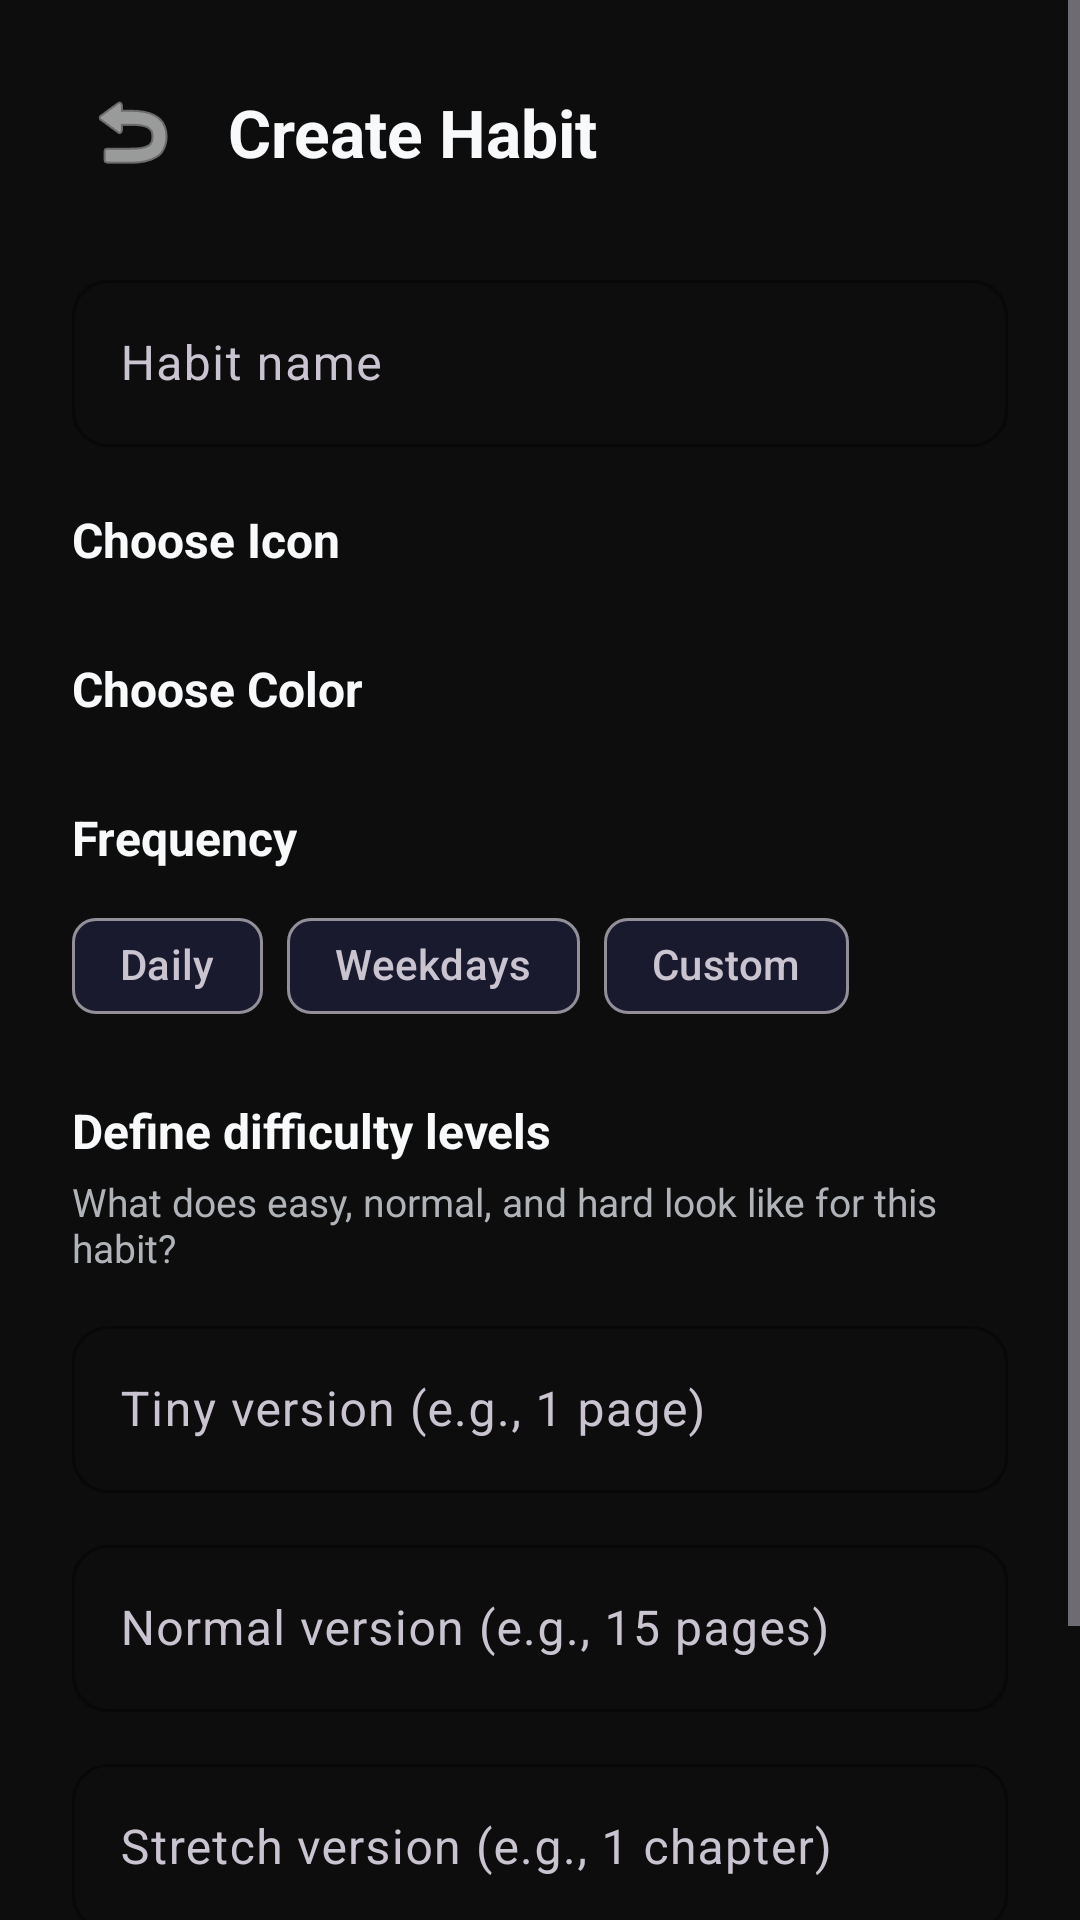

Android layout source for this screen:
<!-- AndroidManifest.xml: application theme Theme.HabitTracker -->
<!-- res/layout/activity_create_habit.xml -->
<?xml version="1.0" encoding="utf-8"?>
<ScrollView xmlns:android="http://schemas.android.com/apk/res/android"
    xmlns:app="http://schemas.android.com/apk/res-auto"
    android:layout_width="match_parent"
    android:layout_height="match_parent"
    android:background="@color/background_primary"
    android:fillViewport="true">

    <LinearLayout
        android:layout_width="match_parent"
        android:layout_height="wrap_content"
        android:orientation="vertical"
        android:padding="24dp">

        
        <LinearLayout
            android:layout_width="match_parent"
            android:layout_height="wrap_content"
            android:gravity="center_vertical"
            android:layout_marginBottom="24dp">

            <ImageButton
                android:id="@+id/btn_back"
                android:layout_width="40dp"
                android:layout_height="40dp"
                android:background="?attr/selectableItemBackgroundBorderless"
                android:src="@android:drawable/ic_menu_revert"
                android:contentDescription="Back"
                app:tint="@color/text_primary" />

            <TextView
                android:id="@+id/title"
                android:layout_width="wrap_content"
                android:layout_height="wrap_content"
                android:text="@string/create_habit"
                android:textColor="@color/text_primary"
                android:textSize="22sp"
                android:textStyle="bold"
                android:layout_marginStart="12dp" />
        </LinearLayout>

        
        <com.google.android.material.textfield.TextInputLayout
            android:id="@+id/name_layout"
            style="@style/Widget.HabitTracker.TextInput"
            android:layout_width="match_parent"
            android:layout_height="wrap_content"
            android:layout_marginBottom="20dp"
            android:hint="@string/habit_name_hint">

            <com.google.android.material.textfield.TextInputEditText
                android:id="@+id/name_input"
                android:layout_width="match_parent"
                android:layout_height="wrap_content"
                android:textColor="@color/text_primary" />
        </com.google.android.material.textfield.TextInputLayout>

        
        <TextView
            android:layout_width="wrap_content"
            android:layout_height="wrap_content"
            android:text="@string/choose_icon"
            android:textColor="@color/text_primary"
            android:textSize="16sp"
            android:textStyle="bold"
            android:layout_marginBottom="8dp" />

        
        <androidx.recyclerview.widget.RecyclerView
            android:id="@+id/icon_grid"
            android:layout_width="match_parent"
            android:layout_height="wrap_content"
            android:layout_marginBottom="20dp" />

        
        <TextView
            android:layout_width="wrap_content"
            android:layout_height="wrap_content"
            android:text="@string/choose_color"
            android:textColor="@color/text_primary"
            android:textSize="16sp"
            android:textStyle="bold"
            android:layout_marginBottom="8dp" />

        
        <LinearLayout
            android:id="@+id/color_palette"
            android:layout_width="match_parent"
            android:layout_height="wrap_content"
            android:gravity="center"
            android:orientation="horizontal"
            android:layout_marginBottom="20dp" />

        
        <TextView
            android:layout_width="wrap_content"
            android:layout_height="wrap_content"
            android:text="@string/cadence"
            android:textColor="@color/text_primary"
            android:textSize="16sp"
            android:textStyle="bold"
            android:layout_marginBottom="8dp" />

        <com.google.android.material.chip.ChipGroup
            android:id="@+id/cadence_chips"
            android:layout_width="match_parent"
            android:layout_height="wrap_content"
            android:layout_marginBottom="20dp"
            app:singleSelection="true">

            <com.google.android.material.chip.Chip
                android:id="@+id/chip_daily"
                android:layout_width="wrap_content"
                android:layout_height="wrap_content"
                android:text="@string/cadence_daily"
                style="@style/Widget.Material3.Chip.Filter" />

            <com.google.android.material.chip.Chip
                android:id="@+id/chip_weekdays"
                android:layout_width="wrap_content"
                android:layout_height="wrap_content"
                android:text="@string/cadence_weekdays"
                style="@style/Widget.Material3.Chip.Filter" />

            <com.google.android.material.chip.Chip
                android:id="@+id/chip_custom"
                android:layout_width="wrap_content"
                android:layout_height="wrap_content"
                android:text="@string/cadence_custom"
                style="@style/Widget.Material3.Chip.Filter" />
        </com.google.android.material.chip.ChipGroup>

        
        <TextView
            android:layout_width="wrap_content"
            android:layout_height="wrap_content"
            android:text="Define difficulty levels"
            android:textColor="@color/text_primary"
            android:textSize="16sp"
            android:textStyle="bold"
            android:layout_marginBottom="4dp" />

        <TextView
            android:layout_width="wrap_content"
            android:layout_height="wrap_content"
            android:text="What does easy, normal, and hard look like for this habit?"
            android:textColor="@color/text_secondary"
            android:textSize="13sp"
            android:layout_marginBottom="12dp" />

        <com.google.android.material.textfield.TextInputLayout
            style="@style/Widget.HabitTracker.TextInput"
            android:layout_width="match_parent"
            android:layout_height="wrap_content"
            android:layout_marginBottom="12dp"
            android:hint="@string/difficulty_tiny_hint">

            <com.google.android.material.textfield.TextInputEditText
                android:id="@+id/difficulty_tiny_input"
                android:layout_width="match_parent"
                android:layout_height="wrap_content"
                android:textColor="@color/text_primary" />
        </com.google.android.material.textfield.TextInputLayout>

        <com.google.android.material.textfield.TextInputLayout
            style="@style/Widget.HabitTracker.TextInput"
            android:layout_width="match_parent"
            android:layout_height="wrap_content"
            android:layout_marginBottom="12dp"
            android:hint="@string/difficulty_normal_hint">

            <com.google.android.material.textfield.TextInputEditText
                android:id="@+id/difficulty_normal_input"
                android:layout_width="match_parent"
                android:layout_height="wrap_content"
                android:textColor="@color/text_primary" />
        </com.google.android.material.textfield.TextInputLayout>

        <com.google.android.material.textfield.TextInputLayout
            style="@style/Widget.HabitTracker.TextInput"
            android:layout_width="match_parent"
            android:layout_height="wrap_content"
            android:layout_marginBottom="32dp"
            android:hint="@string/difficulty_stretch_hint">

            <com.google.android.material.textfield.TextInputEditText
                android:id="@+id/difficulty_stretch_input"
                android:layout_width="match_parent"
                android:layout_height="wrap_content"
                android:textColor="@color/text_primary" />
        </com.google.android.material.textfield.TextInputLayout>

        
        <com.google.android.material.button.MaterialButton
            android:id="@+id/btn_save"
            style="@style/Widget.HabitTracker.Button.Primary"
            android:layout_width="match_parent"
            android:layout_height="56dp"
            android:text="@string/save" />

    </LinearLayout>
</ScrollView>
<!-- resources referenced by this layout -->
<resources>
  <color name="background_primary">#FF0D0D0D</color>
  <color name="text_primary">#FFF8F9FA</color>
  <color name="text_secondary">#FFB0B3B8</color>
  <string name="cadence">Frequency</string>
  <string name="cadence_custom">Custom</string>
  <string name="cadence_daily">Daily</string>
  <string name="cadence_weekdays">Weekdays</string>
  <string name="choose_color">Choose Color</string>
  <string name="choose_icon">Choose Icon</string>
  <string name="create_habit">Create Habit</string>
  <string name="difficulty_normal_hint">Normal version (e.g., 15 pages)</string>
  <string name="difficulty_stretch_hint">Stretch version (e.g., 1 chapter)</string>
  <string name="difficulty_tiny_hint">Tiny version (e.g., 1 page)</string>
  <string name="habit_name_hint">Habit name</string>
  <string name="save">Save</string>
  <style name="Widget.HabitTracker.Button.Primary" parent="Widget.Material3.Button">
          <item name="backgroundTint">@color/accent_primary</item>
          <item name="android:textColor">@color/text_primary</item>
          <item name="cornerRadius">12dp</item>
          <item name="android:textAllCaps">false</item>
          <item name="android:textSize">16sp</item>
          <item name="android:fontFamily">sans-serif-medium</item>
          <item name="android:paddingTop">14dp</item>
          <item name="android:paddingBottom">14dp</item>
      </style>
  <style name="Widget.HabitTracker.TextInput" parent="Widget.Material3.TextInputLayout.OutlinedBox">
          <item name="boxStrokeColor">@color/accent_primary</item>
          <item name="boxCornerRadiusTopStart">12dp</item>
          <item name="boxCornerRadiusTopEnd">12dp</item>
          <item name="boxCornerRadiusBottomStart">12dp</item>
          <item name="boxCornerRadiusBottomEnd">12dp</item>
          <item name="hintTextColor">@color/text_hint</item>
      </style>
  <style name="Theme.HabitTracker" parent="Theme.Material3.Dark.NoActionBar">
          
          <item name="colorPrimary">@color/accent_primary</item>
          <item name="colorPrimaryVariant">@color/accent_primary_light</item>
          <item name="colorOnPrimary">@color/text_on_accent</item>
          <item name="colorSecondary">@color/accent_secondary</item>
          <item name="colorOnSecondary">@color/text_on_accent</item>
  
          
          <item name="android:colorBackground">@color/background_primary</item>
          <item name="colorSurface">@color/background_secondary</item>
          <item name="colorOnSurface">@color/text_primary</item>
  
          
          <item name="android:statusBarColor">@color/background_primary</item>
          <item name="android:navigationBarColor">@color/background_primary</item>
  
          
          <item name="android:windowBackground">@color/background_primary</item>
      </style>
  <color name="accent_primary">#FF7C4DFF</color>
  <color name="text_hint">#FF6B7280</color>
  <color name="accent_primary_light">#FFB388FF</color>
  <color name="text_on_accent">#FF000000</color>
  <color name="accent_secondary">#FF4CAF50</color>
  <color name="background_secondary">#FF1A1A2E</color>
</resources>
